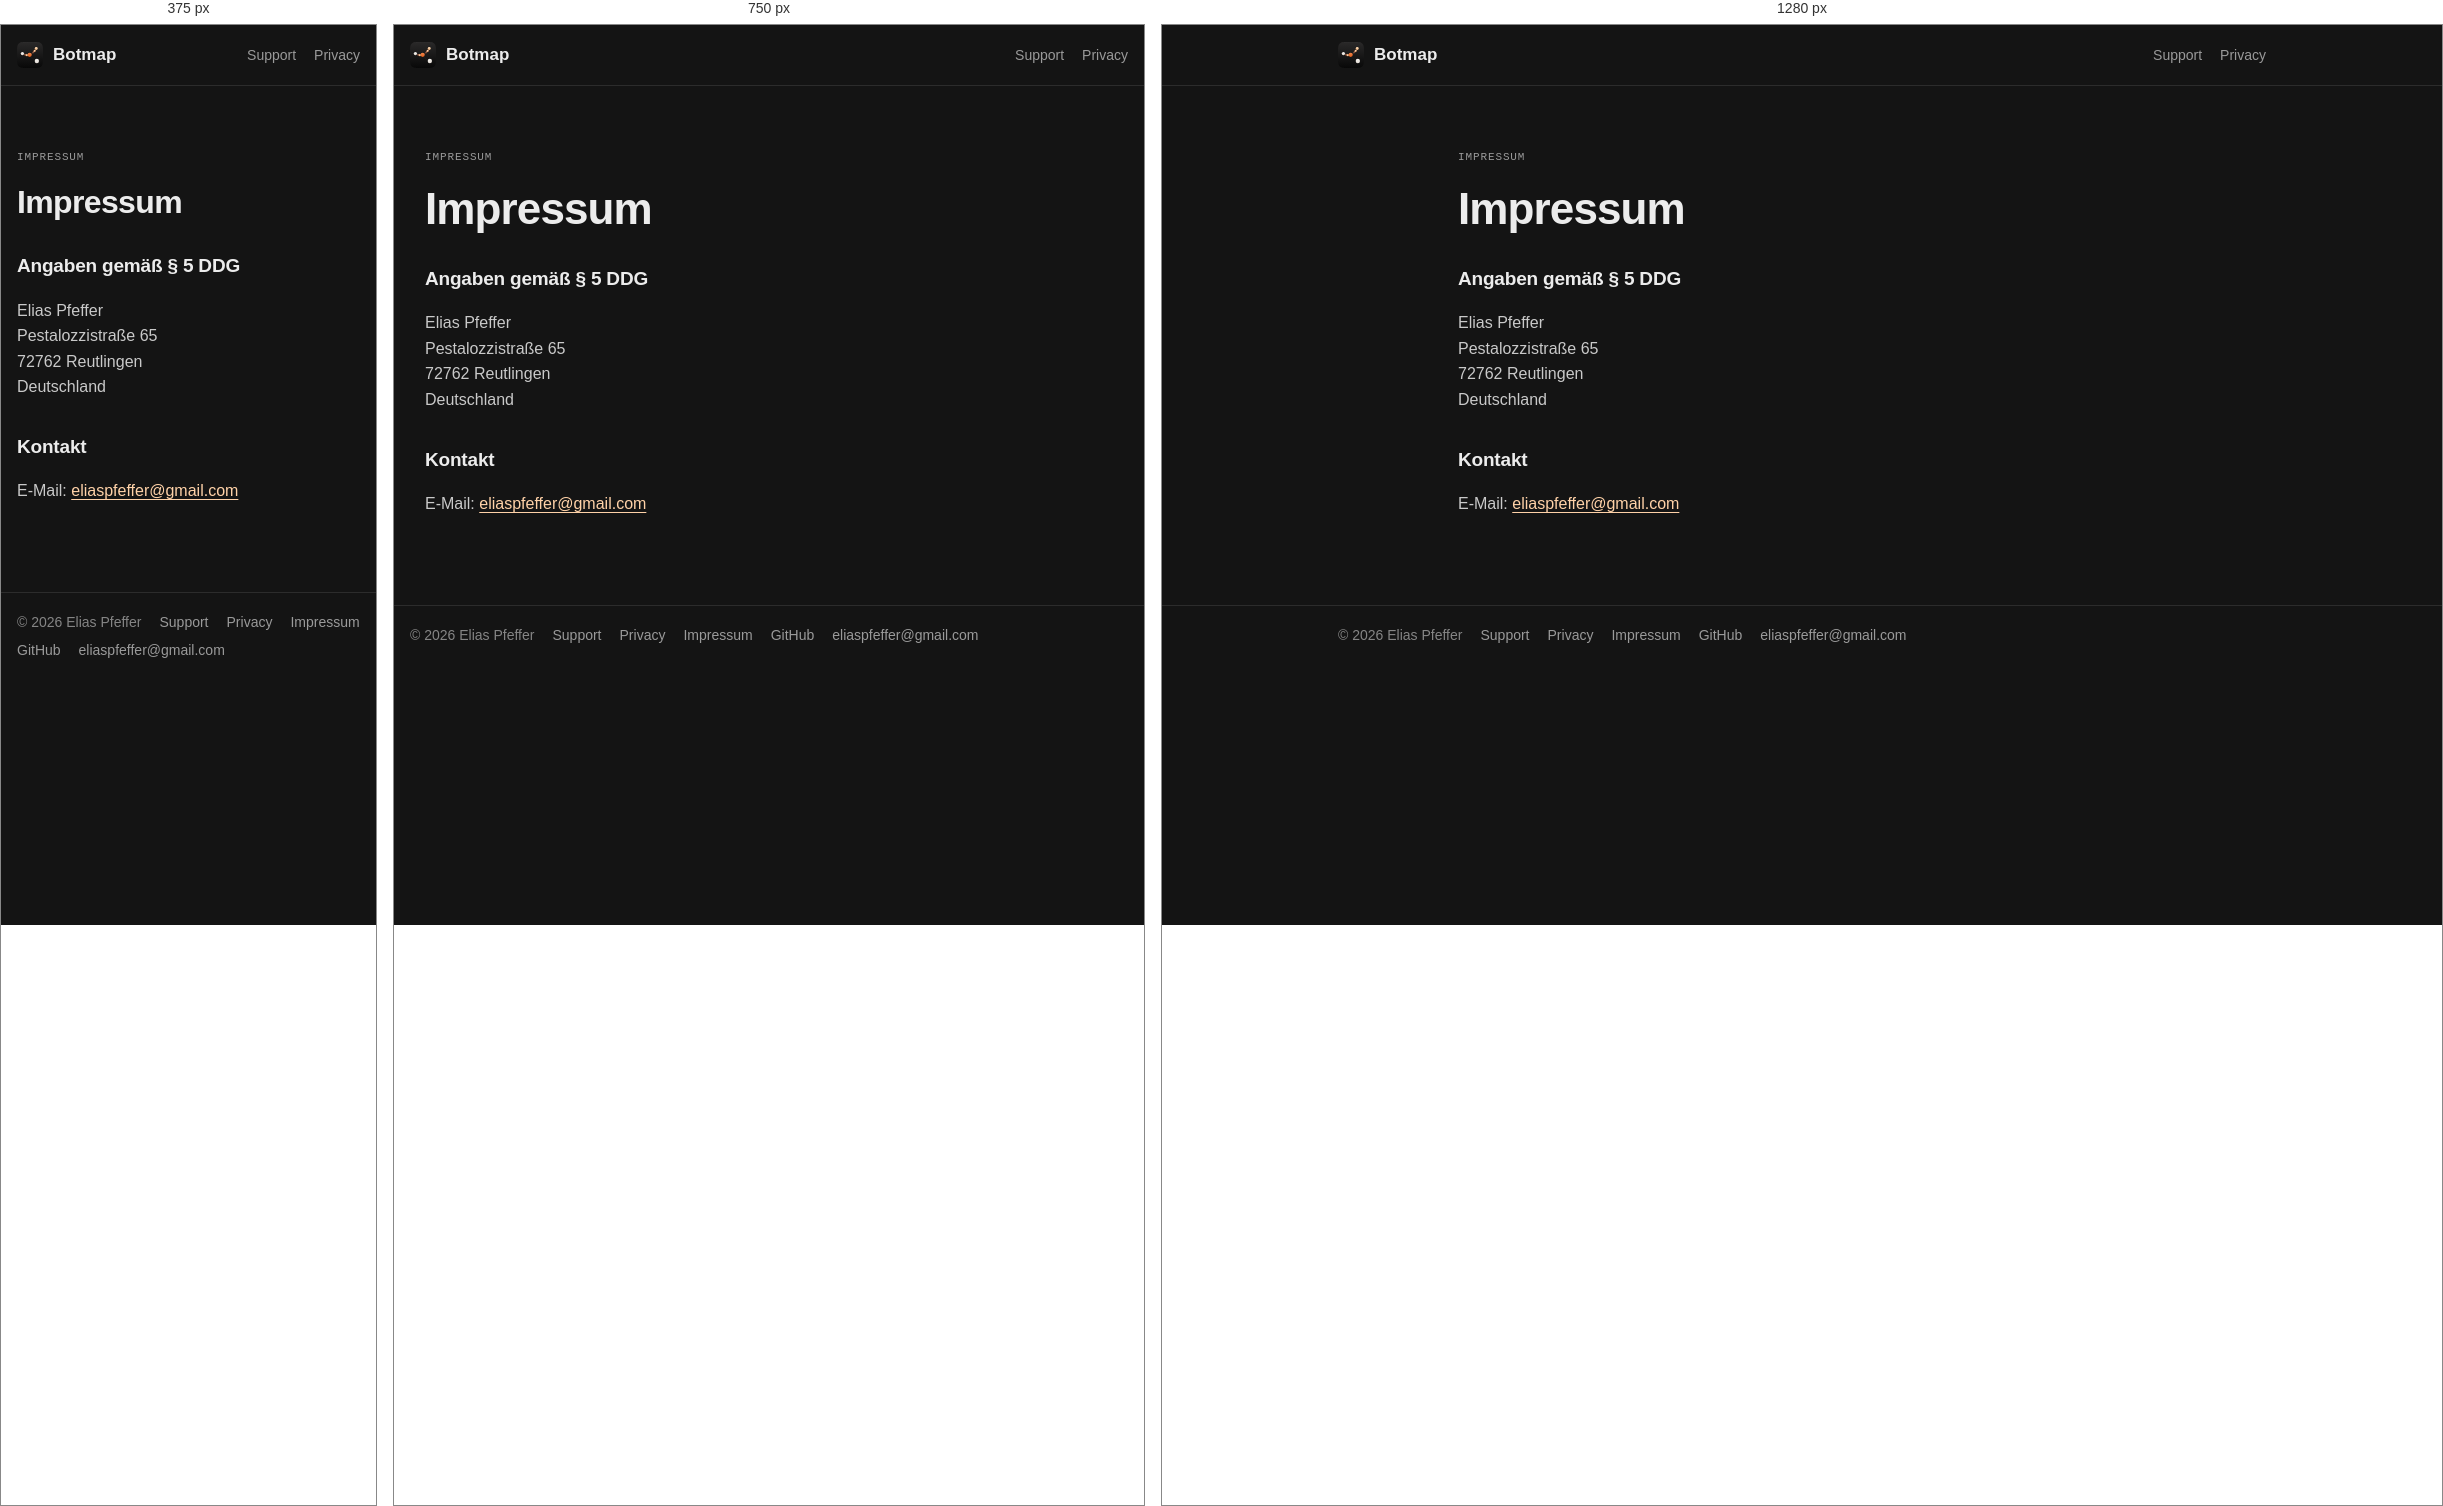
Rendered at 375 px, 750 px and 1280 px, left to right.

<!-- file: index.html -->
<!doctype html>
<html lang="de">
<head>
<meta charset="utf-8" />
<meta name="viewport" content="width=device-width, initial-scale=1" />
<meta http-equiv="Content-Security-Policy" content="default-src 'none'; style-src 'self'; img-src 'self'; base-uri 'none'; form-action 'none'; upgrade-insecure-requests" />
<meta name="referrer" content="no-referrer" />
<title>Botmap Impressum: Anbieter und Kontakt</title>
<meta name="description" content="Anbieterkennzeichnung und Kontaktdaten von Botmap: Elias Pfeffer, Reutlingen, Deutschland." />
<link rel="canonical" href="https://trybotmap.com/impressum/" />
<meta property="og:type" content="website" />
<meta property="og:site_name" content="Botmap" />
<meta property="og:url" content="https://trybotmap.com/impressum/" />
<meta property="og:title" content="Botmap Impressum: Anbieter und Kontakt" />
<meta property="og:description" content="Anbieterkennzeichnung und Kontaktdaten von Botmap: Elias Pfeffer, Reutlingen, Deutschland." />
<meta property="og:image" content="https://trybotmap.com/media/botmap-link-20261111-simple.jpg" />
<meta property="og:image:alt" content="A Botmap project mindmap connecting Claude Code, Codex and Research chats." />
<meta name="twitter:card" content="summary_large_image" />
<meta name="twitter:title" content="Botmap Impressum: Anbieter und Kontakt" />
<meta name="twitter:description" content="Anbieterkennzeichnung und Kontaktdaten von Botmap: Elias Pfeffer, Reutlingen, Deutschland." />
<meta name="twitter:image" content="https://trybotmap.com/media/botmap-link-20261111-simple.jpg" />
<meta name="twitter:image:alt" content="A Botmap project mindmap connecting Claude Code, Codex and Research chats." />
<link rel="icon" href="/logo.svg" type="image/svg+xml" />
<link rel="stylesheet" href="/style.css?v=20261117-seo" />
</head>
<body>
<nav><div class="wrap"><a class="brand" href="/"><img src="/logo.svg" alt="" />Botmap</a>
  <div class="links"><a href="/support/">Support</a><a href="/privacy/">Privacy</a></div></div></nav>
<main class="wrap doc">
  <span class="label">Impressum</span>
  <h1>Impressum</h1>
  <h2>Angaben gemäß § 5 DDG</h2>
  <p>Elias Pfeffer<br />Pestalozzistraße 65<br />72762 Reutlingen<br />Deutschland</p>
  <h2>Kontakt</h2>
  <p>E-Mail: <a href="mailto:eliaspfeffer@gmail.com">eliaspfeffer@gmail.com</a></p>
</main>
<footer><div class="wrap"><span>© 2026 Elias Pfeffer</span><a href="/support/">Support</a><a href="/privacy/">Privacy</a><a href="/impressum/" aria-current="page">Impressum</a><a href="https://github.com/eliaspfeffer/botmap">GitHub</a><a href="mailto:eliaspfeffer@gmail.com">eliaspfeffer@gmail.com</a></div></footer>
</body>
</html>


/* @media block from style.css */
@media (min-width: 900px) {
  .stage { grid-template-columns: minmax(320px, .8fr) minmax(0, 1.2fr); gap: clamp(36px, 5vw, 72px); }
}

/* @media block from style.css */
@media (min-width: 900px) and (max-height: 700px) {
  .stage { padding-top: 24px; padding-bottom: 28px; }
}

/* @media block from style.css */
@media (max-width: 600px) {
  .stage { padding-top: 30px; gap: 26px; }
  .hero-agents { display: grid; grid-template-columns: max-content max-content; column-gap: 20px; }
}